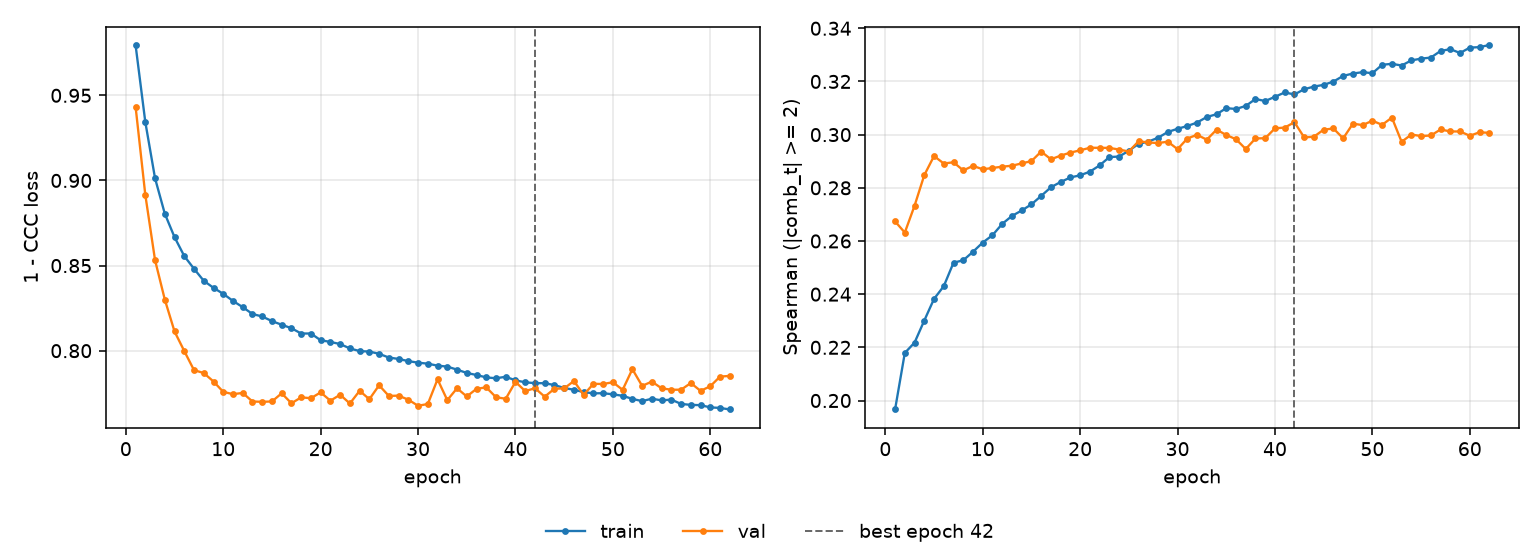

The data file committed next to this chart (first rows):
epoch, tr_loss, vl_loss, tr_sp, vl_sp, is_best
1, 0.9796, 0.9434, 0.1966, 0.2674, False
2, 0.9343, 0.8915, 0.2179, 0.2632, False
3, 0.9013, 0.8532, 0.2218, 0.2732, False
4, 0.8805, 0.8301, 0.2301, 0.2848, False
5, 0.8667, 0.8113, 0.2382, 0.292, False
6, 0.8556, 0.7998, 0.243, 0.2891, False
7, 0.8481, 0.7886, 0.2518, 0.2896, False
8, 0.8411, 0.7869, 0.2527, 0.2865, False
9, 0.8369, 0.7819, 0.2559, 0.2882, False
10, 0.8334, 0.7758, 0.2594, 0.287, False
11, 0.8292, 0.7744, 0.2622, 0.2875, False
12, 0.8256, 0.7752, 0.2664, 0.2879, False
13, 0.8216, 0.7701, 0.2694, 0.2883, False
14, 0.8201, 0.77, 0.2715, 0.2892, False
15, 0.8174, 0.7702, 0.2738, 0.29, False
16, 0.8152, 0.775, 0.2769, 0.2936, False
17, 0.8132, 0.7691, 0.2802, 0.2907, False
18, 0.8101, 0.7726, 0.2822, 0.2921, False
19, 0.8101, 0.7721, 0.2839, 0.2932, False
20, 0.8061, 0.7755, 0.2847, 0.2941, False
21, 0.8051, 0.7706, 0.2861, 0.2951, False
22, 0.8039, 0.7741, 0.2884, 0.295, False
23, 0.8013, 0.769, 0.2916, 0.295, False
24, 0.7998, 0.7764, 0.2918, 0.2944, False
25, 0.7995, 0.7715, 0.294, 0.2937, False
26, 0.7982, 0.7797, 0.2965, 0.2975, False
27, 0.796, 0.7734, 0.2974, 0.2971, False
28, 0.7951, 0.7736, 0.2988, 0.2968, False
29, 0.7939, 0.7712, 0.301, 0.2974, False
30, 0.793, 0.7676, 0.3022, 0.2945, False
31, 0.7924, 0.7687, 0.3032, 0.2985, False
32, 0.7912, 0.7832, 0.3045, 0.2999, False
33, 0.7906, 0.7709, 0.3066, 0.2981, False
34, 0.7889, 0.7779, 0.3077, 0.3019, False
35, 0.7869, 0.7731, 0.3099, 0.2999, False
36, 0.7857, 0.7776, 0.3096, 0.2983, False
37, 0.7843, 0.7785, 0.3108, 0.2946, False
38, 0.7838, 0.7727, 0.3134, 0.2986, False
39, 0.7847, 0.7718, 0.3126, 0.2987, False
40, 0.7826, 0.7817, 0.3142, 0.3024, False
41, 0.7814, 0.7763, 0.3159, 0.3027, False
42, 0.7809, 0.778, 0.3151, 0.3047, True
43, 0.7809, 0.773, 0.3171, 0.2989, False
44, 0.7798, 0.7776, 0.3181, 0.2992, False
45, 0.7781, 0.7779, 0.3187, 0.3019, False
46, 0.777, 0.7822, 0.32, 0.3023, False
47, 0.7757, 0.774, 0.3221, 0.2986, False
48, 0.7749, 0.7805, 0.323, 0.3041, False
49, 0.775, 0.7804, 0.3235, 0.3036, False
50, 0.7744, 0.7815, 0.3231, 0.3052, False
51, 0.7735, 0.777, 0.3263, 0.3037, False
52, 0.7717, 0.7891, 0.3266, 0.3064, False
53, 0.7704, 0.7793, 0.326, 0.2973, False
54, 0.7718, 0.7818, 0.3279, 0.3, False
55, 0.7708, 0.7779, 0.3286, 0.2995, False
56, 0.7713, 0.7771, 0.329, 0.2997, False
57, 0.7687, 0.7771, 0.3315, 0.3019, False
58, 0.7682, 0.781, 0.3321, 0.3012, False
59, 0.768, 0.7764, 0.3307, 0.3012, False
60, 0.7667, 0.7791, 0.3327, 0.2996, False
... 2 more rows
